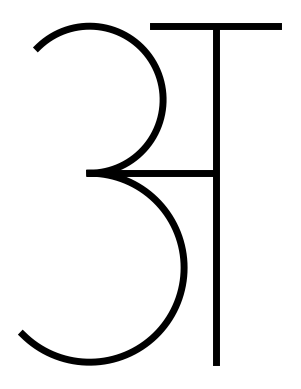

The matplotlib source for this figure:
import numpy as np
import math
from matplotlib import pyplot as plt

le = np.e
pe = math.pi
t = np.arange(0,1,0.001)

#अ
x_p1 = 7.5 + 3*t
y_p1 = 10 + 0*t

x_p2 = 9 + 0*t
y_p2 = 2 + 8*t

x_p3 = 6 + 3*t
y_p3 = 6.5 + 0*t

x_p4 = 6 + 1.75*np.cos(3*pe/2 + (5*pe/4)*t)
y_p4 = 8.25 + 1.75*np.sin(3*pe/2 + (5*pe/4)*t)

x_p5 = 6 + 2.25*np.cos(5*pe/4 + (5*pe/4)*t)
y_p5 = 4.25 + 2.25*np.sin(5*pe/4 + (5*pe/4)*t)

#आ
# x_p1 = 7.5 + 4*t
# y_p1 = 10 + 0*t

# x_p2 = 9 + 0*t
# y_p2 = 2 + 8*t

# x_p3 = 6 + 3*t
# y_p3 = 6.5 + 0*t

# x_p4 = 10 + 0*t
# y_p4 = 2 + 8*t

# x_p5 = 6 + 1.75*np.cos(3*pe/2 + (5*pe/4)*t)
# y_p5 = 8.25 + 1.75*np.sin(3*pe/2 + (5*pe/4)*t)

# x_p6 = 6 + 2.25*np.cos(5*pe/4 + (5*pe/4)*t)
# y_p6 = 4.25 + 2.25*np.sin(5*pe/4 + (5*pe/4)*t)

#इ
# x_p1 = 7.5 + 3*t
# y_p1 = 10 + 0*t

# x_p2 = 9 + 0*t
# y_p2 = 8 + 2*t

# x_p3 = 9 + 2.25*np.cos(pe/2 + (pe)*t)
# y_p3 = 5.75 + 2.25*np.sin(pe/2 + (pe)*t)

# x_p4 = 9 + 2.25*np.cos(3*pe/2 + (pe)*t)
# y_p4 = 1.25 + 2.25*np.sin(3*pe/2 + (pe)*t)

# x_p5 = 9 + 0.5*np.cos(pe/4 + (5*pe/4)*t)
# y_p5 = -0.5 + 0.5*np.sin(pe/4 + (5*pe/4)*t)

# x_p6 = 9 + 0.5*np.cos(pe/4) + 2*t
# y_p6 = -0.5 + 0.5*np.sin(pe/4) - 2*t

#ई
# x_p1 = 7.5 + 3*t
# y_p1 = 10 + 0*t

# x_p2 = 9 + 0*t
# y_p2 = 8 + 2*t

# x_p3 = 9 + 2.25*np.cos(pe/2 + (pe)*t)
# y_p3 = 5.75 + 2.25*np.sin(pe/2 + (pe)*t)

# x_p4 = 9 + 2.25*np.cos(3*pe/2 + (pe)*t)
# y_p4 = 1.25 + 2.25*np.sin(3*pe/2 + (pe)*t)

# x_p5 = 9 + 0.5*np.cos(pe/4 + (5*pe/4)*t)
# y_p5 = -0.5 + 0.5*np.sin(pe/4 + (5*pe/4)*t)

# x_p6 = 9 + 0.5*np.cos(pe/4) + 2*t
# y_p6 = -0.5 + 0.5*np.sin(pe/4) - 2*t

# x_p7 = 9 + 1.5*np.cos(pe/4 + (5*pe/4)*t)
# y_p7 = 11.5 + 1.5*np.sin(pe/4 + (5*pe/4)*t)

# उ
# x_p1 = 6 + 4.5*t
# y_p1 = 10 + 0*t

# x_p2 = 8 + 1.75*np.cos(3*pe/2 + (15*pe/16)*t)
# y_p2 = 8.25 + 1.75*np.sin(3*pe/2 + (15*pe/16)*t)

# x_p3 = 8 + 2.25*np.cos(5*pe/4 + (5*pe/4)*t)
# y_p3 = 4.25 + 2.25*np.sin(5*pe/4 + (5*pe/4)*t)

#ऊ
# x_p1 = 6 + 4.5*t
# y_p1 = 10 + 0*t

# x_p2 = 8 + 1.75*np.cos(3*pe/2 + (15*pe/16)*t)
# y_p2 = 8.25 + 1.75*np.sin(3*pe/2 + (15*pe/16)*t)

# x_p3 = 8 + 2.25*np.cos(5*pe/4 + (5*pe/4)*t)
# y_p3 = 4.25 + 2.25*np.sin(5*pe/4 + (5*pe/4)*t)

# x_p4 = 10.4 + 1.5*np.cos(7*pe/4 + (9*pe/8)*t)
# y_p4 = 5.7 + 1.5*np.sin(7*pe/4 + (9*pe/8)*t)

#ऋ
# x_p1 = 7 + 5*t
# y_p1 = 10 + 0*t

# x_p2 = 9 + 0*t
# y_p2 = 2 + 8*t

# x_p3 = 6.5 + 2.5*t
# y_p3 = 8 - 2*t

# x_p4 = 6.5 + 2.5*t
# y_p4 = 4 + 2*t

# x_p5 = 9 + 2.45*t
# y_p5 = 6 + 1*t

# x_p6 = 11.3 + 0.3*np.cos((3*pe)/2 + (7*pe/4)*t)
# y_p6 = 7.25 + 0.3*np.sin((3*pe)/2 + (7*pe/4)*t)

# x_p7 = 11.3 + 0.3*np.cos((13*pe)/4) + 1*t
# y_p7 = 7.25 + 0.3*np.sin((13*pe)/4) - 1.5*t

# x_p8 = 12.55 + 1.25*np.cos(5*pe/8 + (pe)*t)
# y_p8 = 4.4 + 1.25*np.sin(5*pe/8 + (pe)*t)

#ए
# x_p1 = 6 + 5*t
# y_p1 = 10 + 0*t

# x_p2 = 7 + 0*t
# y_p2 = 6 + 4*t

# x_p3 = 10 + 0*t
# y_p3 = 6 + 4*t

# x_p4 = 7 + 3.5*t
# y_p4 = 6 - 3.5*t

# x_p5 = 10 - 1.5*t
# y_p5 = 6 - 0.5*t

#ऐ
# x_p1 = 6 + 5*t
# y_p1 = 10 + 0*t

# x_p2 = 7 + 0*t
# y_p2 = 6 + 4*t

# x_p3 = 10 + 0*t
# y_p3 = 6 + 4*t

# x_p4 = 7 + 3.5*t
# y_p4 = 6 - 3.5*t

# x_p5 = 10 - 1.5*t
# y_p5 = 6 - 0.5*t

# x_p6 = 6.5 + 3.5*t
# y_p6 = 13.5 - 3.5*t

#ओ
# x_p1 = 7.5 + 4*t
# y_p1 = 10 + 0*t

# x_p2 = 9 + 0*t
# y_p2 = 2 + 8*t

# x_p3 = 6 + 3*t
# y_p3 = 6.5 + 0*t

# x_p4 = 10 + 0*t
# y_p4 = 2 + 8*t

# x_p5 = 6 + 1.75*np.cos(3*pe/2 + (5*pe/4)*t)
# y_p5 = 8.25 + 1.75*np.sin(3*pe/2 + (5*pe/4)*t)

# x_p6 = 6 + 2.25*np.cos(5*pe/4 + (5*pe/4)*t)
# y_p6 = 4.25 + 2.25*np.sin(5*pe/4 + (5*pe/4)*t)

# x_p7 = 6.5 + 3.5*t
# y_p7 = 13.5 - 3.5*t

#औ
# x_p1 = 7.5 + 4*t
# y_p1 = 10 + 0*t

# x_p2 = 9 + 0*t
# y_p2 = 2 + 8*t

# x_p3 = 6 + 3*t
# y_p3 = 6.5 + 0*t

# x_p4 = 10 + 0*t
# y_p4 = 2 + 8*t

# x_p5 = 6 + 1.75*np.cos(3*pe/2 + (5*pe/4)*t)
# y_p5 = 8.25 + 1.75*np.sin(3*pe/2 + (5*pe/4)*t)

# x_p6 = 6 + 2.25*np.cos(5*pe/4 + (5*pe/4)*t)
# y_p6 = 4.25 + 2.25*np.sin(5*pe/4 + (5*pe/4)*t)

# x_p7 = 6.5 + 3.5*t
# y_p7 = 13.5 - 3.5*t

# x_p8 = 7 + 3*t
# y_p8 = 14 - 4*t

#अं
# x_p1 = 7.5 + 3*t
# y_p1 = 10 + 0*t

# x_p2 = 9 + 0*t
# y_p2 = 2 + 8*t

# x_p3 = 6 + 3*t
# y_p3 = 6.5 + 0*t

# x_p4 = 6 + 1.75*np.cos(3*pe/2 + (5*pe/4)*t)
# y_p4 = 8.25 + 1.75*np.sin(3*pe/2 + (5*pe/4)*t)

# x_p5 = 6 + 2.25*np.cos(5*pe/4 + (5*pe/4)*t)
# y_p5 = 4.25 + 2.25*np.sin(5*pe/4 + (5*pe/4)*t)

# x_p6 = 9 + 0.5*np.cos(0 + (2*pe)*t)
# y_p6 = 12 + 0.5*np.sin(0 + (2*pe)*t)

#अः
# x_p1 = 7.5 + 3*t
# y_p1 = 10 + 0*t

# x_p2 = 9 + 0*t
# y_p2 = 2 + 8*t

# x_p3 = 6 + 3*t
# y_p3 = 6.5 + 0*t

# x_p4 = 6 + 1.75*np.cos(3*pe/2 + (5*pe/4)*t)
# y_p4 = 8.25 + 1.75*np.sin(3*pe/2 + (5*pe/4)*t)

# x_p5 = 6 + 2.25*np.cos(5*pe/4 + (5*pe/4)*t)
# y_p5 = 4.25 + 2.25*np.sin(5*pe/4 + (5*pe/4)*t)

# x_p6 = 11 + 0.5*np.cos(0 + (2*pe)*t)
# y_p6 = 7.5 + 0.5*np.sin(0 + (2*pe)*t)

# x_p7 = 11 + 0.5*np.cos(0 + (2*pe)*t)
# y_p7 = 4.5 + 0.5*np.sin(0 + (2*pe)*t)

graph = plt.figure()
out = graph.add_subplot(1,1,1)
out.set_aspect('equal')
out.plot(x_p1, y_p1, 'k', linewidth=5.0)
out.plot(x_p2, y_p2, 'k', linewidth=5.0)
out.plot(x_p3, y_p3, 'k', linewidth=5.0)
out.plot(x_p4, y_p4, 'k', linewidth=5.0)
out.plot(x_p5, y_p5, 'k', linewidth=5.0)
# out.plot(x_p6,y_p6,'k')
# out.plot(x_p7,y_p7,'k')
# out.plot(x_p8,y_p8,'k')
out.axis('off')
plt.show()